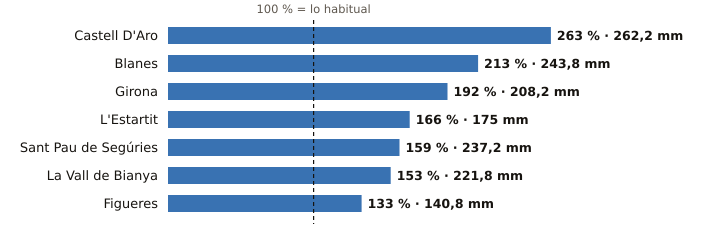

The table this chart was drawn from, first rows:
estacion, provincia, indicativo, mm_otono, referencia_mm, pct, periodo_referencia, hasta, hora
Castell D'Aro, Girona, 0284X, 262.2, 99.7, 263, 2009-2025, 2026-10-20, 11
Blanes, Girona, 0281Y, 243.8, 114.3, 213, 2009-2025, 2026-10-20, 11
Girona, Girona, 0370E, 208.2, 108.5, 192, 2009-2025, 2026-10-20, 12
L'Estartit, Girona, 0385X, 175.0, 105.7, 166, 2005-2025, 2026-10-20, 12
Sant Pau de Segúries, Girona, 0312X, 237.2, 148.8, 159, 2009-2025, 2026-10-20, 11
La Vall de Bianya, Girona, 0394X, 221.8, 144.6, 153, 2006-2025, 2026-10-20, 12
Figueres, Girona, 0429X, 140.8, 105.9, 133, 2009-2025, 2026-10-20, 12
